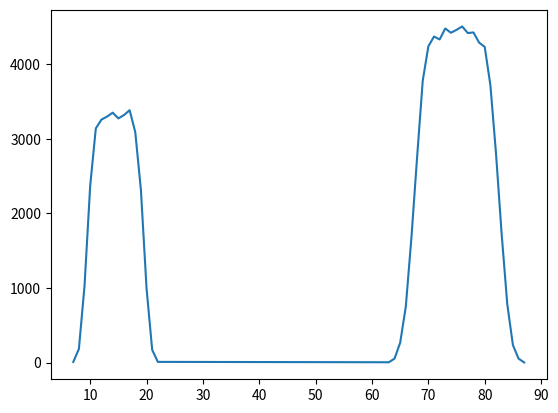

Generate this figure with matplotlib:
import random as r
from collections import Counter
import matplotlib.pyplot as plt 

miles_run = []
games = 10
def soccer_player(seasons):
	for s in range(seasons):
		distance = 0
		win_percent = r.randrange(0,100,10)
		print(win_percent)
		games_won = int((win_percent/100)*games)
		games_lost = games - games_won
		position = ["Off", "Def", "Goal"]
		player = r.choice(position)
		for g in range(games_won):
			if player == "Off":
				distance += r.uniform(7.5,9)
			if player == "Def":
				distance += r.uniform(6,7.5)
			if player == "Goal":
				distance += r.uniform(1.5,2.5)
		for g in range(games_lost):
			if player == "Off":
				distance += r.uniform(6,7.5)
			if player == "Def":
				distance += r.uniform(7.5,9)
			if player == "Goal":
				distance += r.uniform(0.5, 1.5)
		distance = int(round(distance))
		miles_run.append(distance)

soccer_player(100000)

results = sorted(Counter(miles_run).items())
y_data = []
x_data = []
for tuples in results:
	y_data.append(tuples[1])
	x_data.append(tuples[0])


plt.plot(x_data,y_data)
plt.show()